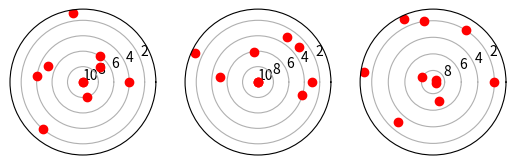

Recreate this plot in Python.
# Задача 2. Тренер секции по стрельбе получил результаты выступления своих спортсменов, где каждое очко означает поражённый сектор.
# Помогите ему сымитировать по имеющимся данным поражённые мишени

from matplotlib import pyplot

n = [4, 6, 10, 4, 2, 8, 10, 7, 1, 5]
a = [3, 3, 10, 5, 10, 10, 4, 3, 6, 1]
p = [2, 2, 1, 1, 3, 7, 9, 9, 2, 8]

max_val = 10
n = list(max_val - i for i in n)
a = list(max_val - i for i in a)
p = list(max_val - i for i in p)

ax = pyplot.subplot(131, projection='polar')
ax.get_xaxis().set_visible(False)
ax.get_yaxis().set_ticks([0, 2, 4, 6, 8, 10])
ax.get_yaxis().set_ticklabels(['10', '8', '6', '4', '2', '0'])
pyplot.plot(n, 'ro')

ax = pyplot.subplot(132, projection='polar')
ax.get_xaxis().set_visible(False)
ax.get_yaxis().set_ticks([0, 2, 4, 6, 8, 10])
ax.get_yaxis().set_ticklabels(['10', '8', '6', '4', '2', '0'])
pyplot.plot(a, 'ro')

ax = pyplot.subplot(133, projection='polar')
ax.get_xaxis().set_visible(False)
ax.get_yaxis().set_ticks([0, 2, 4, 6, 8, 10])
ax.get_yaxis().set_ticklabels(['10', '8', '6', '4', '2', '0'])
pyplot.plot(p, 'ro')

pyplot.show()